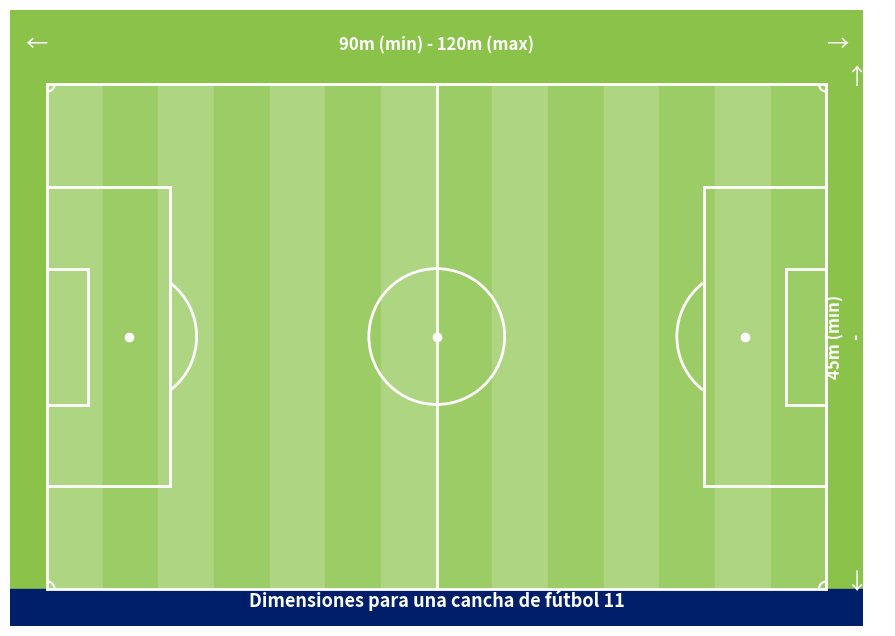

Python code for this plot:
import matplotlib.pyplot as plt
import matplotlib.patches as patches

# Dimensiones reglamentarias FIFA
largo = 105
ancho = 68

# Crear figura con espacio para márgenes
fig, ax = plt.subplots(figsize=(12, 8))
ax.set_xlim(-5, largo + 5)
ax.set_ylim(-5, ancho + 10)
ax.set_aspect('equal')

# Fondo total
ax.add_patch(patches.Rectangle((-5, -5), largo + 10, ancho + 15, color='#8BC34A'))

# Franjas alternadas (14 zonas)
for i in range(14):
    color = '#AED581' if i % 2 == 0 else '#9CCC65'
    ax.add_patch(patches.Rectangle((i * largo / 14, 0), largo / 14, ancho, color=color))

# Líneas de campo
ax.plot([0, largo], [0, 0], color='white', lw=2)
ax.plot([0, largo], [ancho, ancho], color='white', lw=2)
ax.plot([0, 0], [0, ancho], color='white', lw=2)
ax.plot([largo, largo], [0, ancho], color='white', lw=2)
ax.plot([largo / 2, largo / 2], [0, ancho], color='white', lw=2)
ax.add_patch(patches.Circle((largo / 2, ancho / 2), 9.15, fill=False, edgecolor='white', lw=2))
ax.plot([largo / 2], [ancho / 2], 'wo')

# Áreas grandes y chicas
for x in [0, largo - 16.5]:
    ax.add_patch(patches.Rectangle((x, (ancho - 40.32) / 2), 16.5, 40.32, fill=False, edgecolor='white', lw=2))
for x in [0, largo - 5.5]:
    ax.add_patch(patches.Rectangle((x, (ancho - 18.32) / 2), 5.5, 18.32, fill=False, edgecolor='white', lw=2))

# Puntos y semicírculos de penal
ax.plot([11], [ancho / 2], 'wo')
ax.plot([largo - 11], [ancho / 2], 'wo')
ax.add_patch(patches.Arc((11, ancho / 2), 18.3, 18.3, theta1=308, theta2=52, edgecolor='white', lw=2))
ax.add_patch(patches.Arc((largo - 11, ancho / 2), 18.3, 18.3, theta1=128, theta2=232, edgecolor='white', lw=2))

# Esquinas (córners)
for x, y, theta in [(0, 0, 0), (0, ancho, 270), (largo, 0, 90), (largo, ancho, 180)]:
    arc = patches.Arc((x, y), 2, 2, theta1=theta, theta2=theta + 90, edgecolor='white', lw=1.5)
    ax.add_patch(arc)

# Texto superior: largo
ax.annotate("90m (min) - 120m (max)", xy=(largo / 2, ancho + 4.5), ha='center', fontsize=12, color='white', weight='bold')
ax.annotate("←", xy=(0, ancho + 4.5), ha='right', fontsize=16, color='white')
ax.annotate("→", xy=(largo, ancho + 4.5), ha='left', fontsize=16, color='white')

# Texto lateral: ancho
ax.annotate("45m (min)\n-\n90m (max)", xy=(largo + 4, ancho / 2), va='center', ha='center',
            fontsize=12, color='white', weight='bold', rotation=90)
ax.annotate("↑", xy=(largo + 4, ancho), ha='center', fontsize=16, color='white')
ax.annotate("↓", xy=(largo + 4, 0), ha='center', fontsize=16, color='white')

# Franja inferior azul con texto
ax.add_patch(patches.Rectangle((-5, -5), largo + 10, 5, color='#001f6b'))
ax.text(largo / 2, -2.5, "Dimensiones para una cancha de fútbol 11", ha='center', fontsize=13, color='white', weight='bold')

# Ocultar ejes
ax.axis('off')

# Mostrar
plt.show()
